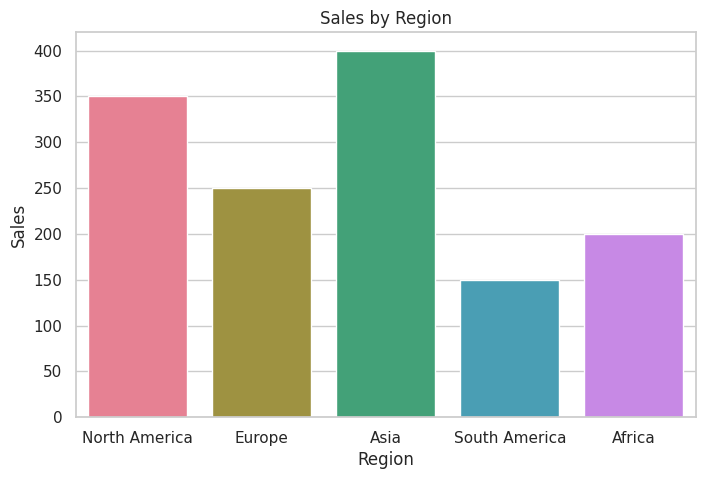
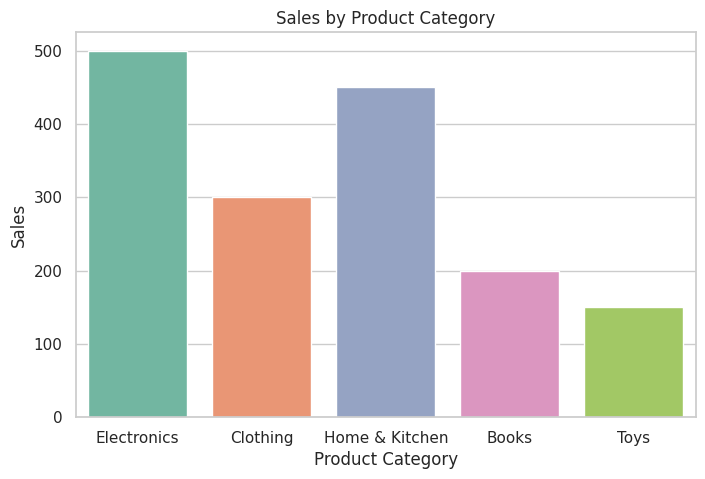
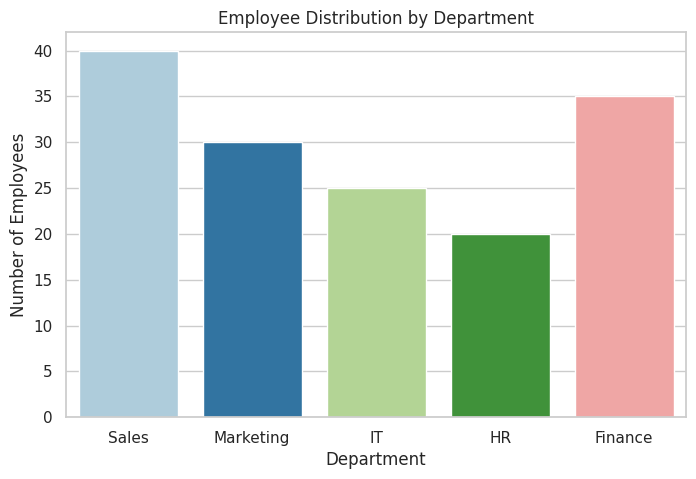

The script that saved these images, in order:
#!/usr/bin/env python
# coding: utf-8

# In[2]:


import matplotlib.pyplot as plt
import seaborn as sns
import numpy as np

# Sample data for sales by region
regions = ['North America', 'Europe', 'Asia', 'South America', 'Africa']
sales_by_region = [350, 250, 400, 150, 200]

# Sample data for sales by product category
categories = ['Electronics', 'Clothing', 'Home & Kitchen', 'Books', 'Toys']
sales_by_category = [500, 300, 450, 200, 150]

# Sample data for employee distribution across departments
departments = ['Sales', 'Marketing', 'IT', 'HR', 'Finance']
employees_by_department = [40, 30, 25, 20, 35]

# Set the seaborn style for a nice look
sns.set(style="whitegrid")

# 1. Bar graph for sales by region
plt.figure(figsize=(8, 5))
sns.barplot(x=regions, y=sales_by_region, palette="husl")
plt.title('Sales by Region')
plt.xlabel('Region')
plt.ylabel('Sales')
plt.show()

# 2. Bar graph for sales by product category
plt.figure(figsize=(8, 5))
sns.barplot(x=categories, y=sales_by_category, palette="Set2")
plt.title('Sales by Product Category')
plt.xlabel('Product Category')
plt.ylabel('Sales')
plt.show()

# 3. Bar graph for employee distribution across departments
plt.figure(figsize=(8, 5))
sns.barplot(x=departments, y=employees_by_department, palette="Paired")
plt.title('Employee Distribution by Department')
plt.xlabel('Department')
plt.ylabel('Number of Employees')
plt.show()


# In[ ]:





# In[ ]:





# In[ ]:




